Photos from the image-classification dataset "fruits-360_dataset_100x100" in the GitHub repository BakiAkgun1/Fruit_360_Predict_Model_With_Deep_Learning. Its 24 classes are: apple 6, apple braeburn, apple crimson snow, apple golden 1, apple golden 2, apple golden 3, apple granny smith, apple hit, apple pink lady, apple red 1, apple red 2, apple red 3, apple red delicious, apple red yellow, apple rotten, white cabbage, carrot, cucumber 1, cucumber 3, long eggplant, pear 1, pear 3, zucchini, dark zucchini.

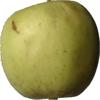
Label: apple golden 3

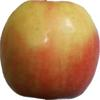
Label: apple pink lady

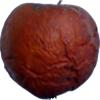
Label: apple rotten

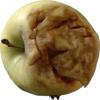
Label: apple hit

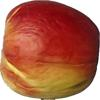
Label: apple red yellow

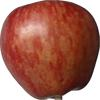
Label: apple red 1
